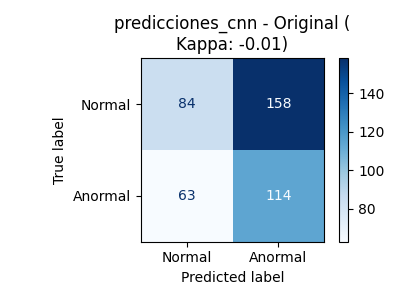

Source data for this figure (header and first rows):
, Pred_Normal, Pred_Anormal
Real_Normal, 84, 158
Real_Anormal, 63, 114
